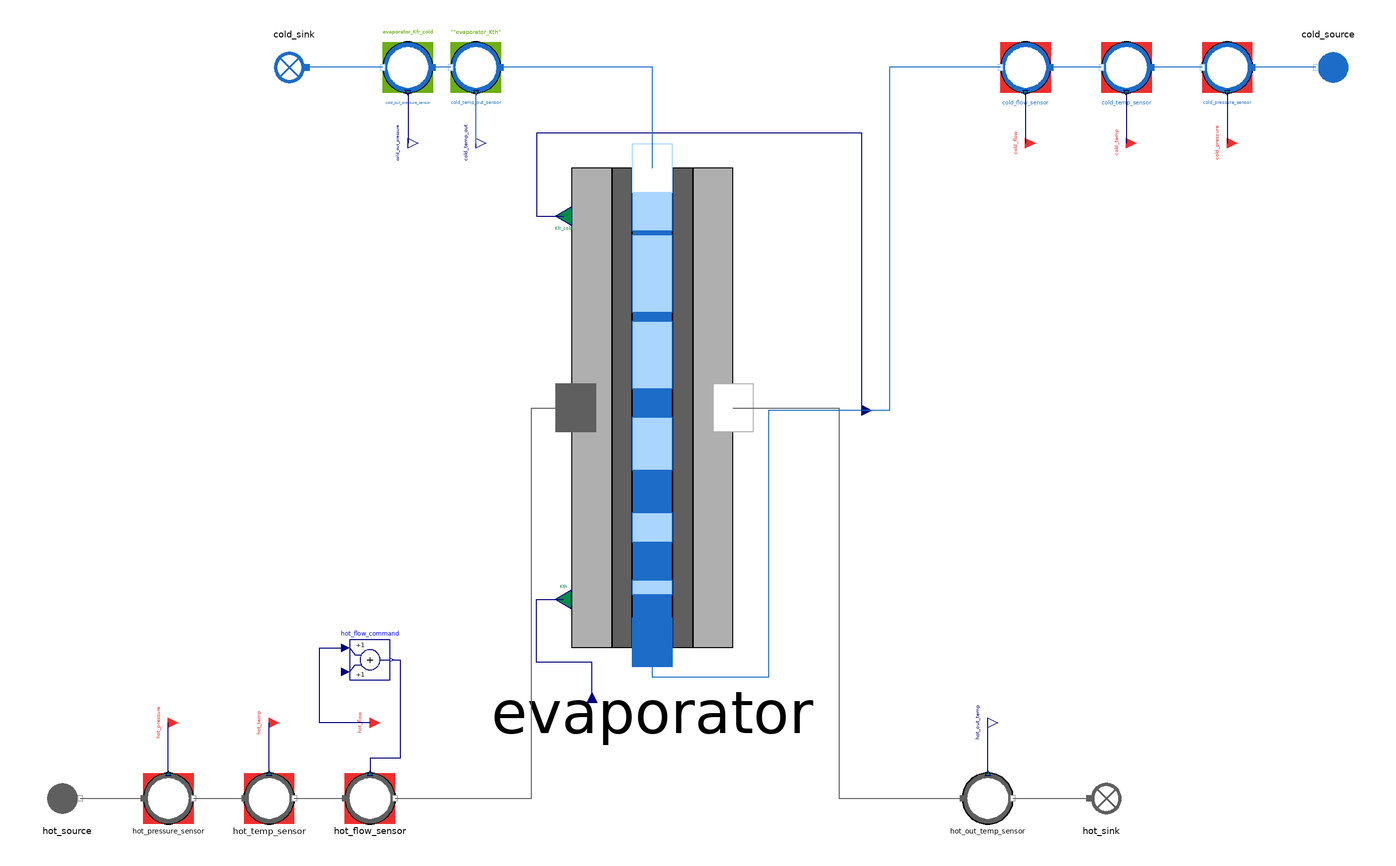

The component connection diagram of the Modelica model below, drawn from its own Placement and Line annotations.

model OnceThroughEvaporator_direct "Isolated direct test of a once-through HRSG evaporator"
  extends MetroscopeModelingLibrary.Utilities.Icons.Tests.MultifluidTestIcon;
  import MetroscopeModelingLibrary.Utilities.Units;
  import MetroscopeModelingLibrary.Utilities.Media.FlueGasesMedium;

  MetroscopeModelingLibrary.MultiFluid.HeatExchangers.OnceThroughEvaporator evaporator(S=15000)
    annotation (Placement(transformation(extent={{-50,-50},{14,140}})));
  MetroscopeModelingLibrary.WaterSteam.BoundaryConditions.Source cold_source
    annotation (Placement(transformation(extent={{-10,-10},{10,10}}, origin={250,180}, rotation=180)));
  MetroscopeModelingLibrary.SensorsControl.WaterSteam.PressureSensor cold_pressure_sensor(
    sensor_function="BC",
    causality="",
    P_start=130,
    signal_unit="barA",
    display_unit="barA")
    annotation (Placement(transformation(extent={{-10,-10},{10,10}}, origin={210,180}, rotation=180)));
  MetroscopeModelingLibrary.SensorsControl.WaterSteam.TemperatureSensor cold_temp_sensor(
    sensor_function="BC",
    causality="",
    T_start=305,
    signal_unit="degC",
    display_unit="degC")
    annotation (Placement(transformation(extent={{-10,-10},{10,10}}, origin={170,180}, rotation=180)));
  MetroscopeModelingLibrary.SensorsControl.WaterSteam.FlowSensor cold_flow_sensor(
    sensor_function="BC",
    causality="",
    Q_start=85,
    signal_unit="kg/s",
    display_unit="kg/s")
    annotation (Placement(transformation(extent={{-10,-10},{10,10}}, origin={130,180}, rotation=180)));
  MetroscopeModelingLibrary.SensorsControl.WaterSteam.PressureSensor cold_out_pressure_sensor(
    sensor_function="Calibration",
    causality="evaporator_Kfr_cold",
    P_start=129.5,
    signal_unit="barA",
    display_unit="barA")
    annotation (Placement(transformation(extent={{-10,-10},{10,10}}, origin={-115,180}, rotation=180)));
  MetroscopeModelingLibrary.WaterSteam.BoundaryConditions.Sink cold_sink
    annotation (Placement(transformation(extent={{-10,-10},{10,10}}, origin={-160,180}, rotation=180)));
  MetroscopeModelingLibrary.FlueGases.BoundaryConditions.Source hot_source
    annotation (Placement(transformation(extent={{-10,-10},{10,10}}, origin={-250,-110})));
  MetroscopeModelingLibrary.SensorsControl.FlueGases.PressureSensor hot_pressure_sensor(
    sensor_function="BC",
    causality="",
    P_start=1.1,
    signal_unit="barA",
    display_unit="barA")
    annotation (Placement(transformation(extent={{-10,-10},{10,10}}, origin={-210,-110})));
  MetroscopeModelingLibrary.SensorsControl.FlueGases.TemperatureSensor hot_temp_sensor(
    sensor_function="BC",
    causality="",
    T_start=540,
    signal_unit="degC",
    display_unit="degC")
    annotation (Placement(transformation(extent={{-10,-10},{10,10}}, origin={-170,-110})));
  MetroscopeModelingLibrary.SensorsControl.FlueGases.FlowSensor hot_flow_sensor(
    sensor_function="BC",
    causality="",
    Q_start=600,
    signal_unit="kg/s",
    display_unit="kg/s")
    annotation (Placement(transformation(extent={{-10,-10},{10,10}}, origin={-130,-110})));
  MetroscopeModelingLibrary.SensorsControl.FlueGases.TemperatureSensor hot_out_temp_sensor(
    T_start=398,
    signal_unit="degC",
    display_unit="degC")
    annotation (Placement(transformation(extent={{-10,-10},{10,10}}, origin={115,-110})));
  MetroscopeModelingLibrary.FlueGases.BoundaryConditions.Sink hot_sink
    annotation (Placement(transformation(extent={{-10,-10},{10,10}}, origin={160,-110})));

  parameter Units.MassFraction hotComposition[FlueGasesMedium.nXi] =
    {0.752,0.135,0.052,0.061,0};

  MetroscopeModelingLibrary.Utilities.Interfaces.BoundaryCondition cold_pressure
    annotation (Placement(transformation(extent={{-4,-4},{4,4}}, origin={210,150}),
      iconTransformation(extent={{-140,150},{-100,190}})));
  MetroscopeModelingLibrary.Utilities.Interfaces.BoundaryCondition cold_temp
    annotation (Placement(transformation(extent={{-4,-4},{4,4}}, origin={170,150}),
      iconTransformation(extent={{-140,95},{-100,135}})));
  MetroscopeModelingLibrary.Utilities.Interfaces.BoundaryCondition cold_flow
    annotation (Placement(transformation(extent={{-4,-4},{4,4}}, origin={130,150}),
      iconTransformation(extent={{-140,40},{-100,80}})));
  MetroscopeModelingLibrary.Utilities.Interfaces.Observable cold_out_pressure
    annotation (Placement(transformation(extent={{-4,-4},{4,4}}, origin={-115,150}),
      iconTransformation(extent={{100,40},{140,80}})));
  MetroscopeModelingLibrary.Utilities.Interfaces.BoundaryCondition hot_pressure
    annotation (Placement(transformation(extent={{-4,-4},{4,4}}, origin={-210,-80}),
      iconTransformation(extent={{-140,-15},{-100,25}})));
  MetroscopeModelingLibrary.Utilities.Interfaces.BoundaryCondition hot_temp
    annotation (Placement(transformation(extent={{-4,-4},{4,4}}, origin={-170,-80}),
      iconTransformation(extent={{-140,-70},{-100,-30}})));
  MetroscopeModelingLibrary.Utilities.Interfaces.BoundaryCondition hot_flow(start=hot_flow_sensor.Q_start)
    annotation (Placement(transformation(extent={{-4,-4},{4,4}}, origin={-130,-80}),
      iconTransformation(extent={{-140,-125},{-100,-85}})));
  MetroscopeModelingLibrary.Utilities.Interfaces.Observable hot_out_temp
    annotation (Placement(transformation(extent={{-4,-4},{4,4}}, origin={115,-80}),
      iconTransformation(extent={{100,-15},{140,25}})));
  Modelica.Blocks.Math.Add hot_flow_command
    annotation (Placement(transformation(extent={{-8,-8},{8,8}}, origin={-130,-55})));
  MetroscopeModelingLibrary.Utilities.Interfaces.GenericReal evaporator_Kfr_cold
    annotation (Placement(transformation(extent={{-4,-4},{4,4}}, origin={65,44})));
  MetroscopeModelingLibrary.Utilities.Interfaces.GenericReal evaporator_Kth(
    unit="W/(m2.K)", start=70)
    annotation (Placement(transformation(extent={{-4,-4},{4,4}}, origin={-42,-72}, rotation=90)));
  SensorsControl.WaterSteam.TemperatureSensor cold_temp_out_sensor(
    sensor_function="Calibration",
    causality="\"\"evaporator_Kth\"",
    T_start=340,
    signal_unit="degC",
    display_unit="degC") annotation (Placement(transformation(
        extent={{-10,-10},{10,10}},
        origin={-88,180},
        rotation=180)));
  Utilities.Interfaces.Observable cold_temp_out annotation (Placement(
        transformation(extent={{-4,-4},{4,4}}, origin={-88,150}),
        iconTransformation(extent={{-140,95},{-100,135}})));
equation
  hot_source.Xi_out = hotComposition;
  evaporator_Kfr_cold = 4917.32861328125;
  evaporator_Kth = 43.345829010009766;
  hot_flow_command.u2 = 500*time;

  connect(cold_source.C_out, cold_pressure_sensor.C_in)
    annotation (Line(points={{245,180},{220,180}}, color={28,108,200}));
  connect(cold_pressure_sensor.C_out, cold_temp_sensor.C_in)
    annotation (Line(points={{200,180},{180,180}}, color={28,108,200}));
  connect(cold_temp_sensor.C_out, cold_flow_sensor.C_in)
    annotation (Line(points={{160,180},{140,180}}, color={28,108,200}));
  connect(cold_flow_sensor.C_out, evaporator.C_cold_in)
    annotation (Line(points={{120,180},{76,180},{76,44},{28,44},{28,-62},{-18,
          -62},{-18,-48.1}},                                      color={28,108,200}));
  connect(cold_out_pressure_sensor.C_out, cold_sink.C_in)
    annotation (Line(points={{-125,180},{-155,180}}, color={28,108,200}));
  connect(hot_source.C_out, hot_pressure_sensor.C_in)
    annotation (Line(points={{-245,-110},{-220,-110}}, color={95,95,95}));
  connect(hot_pressure_sensor.C_out, hot_temp_sensor.C_in)
    annotation (Line(points={{-200,-110},{-180,-110}}, color={95,95,95}));
  connect(hot_temp_sensor.C_out, hot_flow_sensor.C_in)
    annotation (Line(points={{-160,-110},{-140,-110}}, color={95,95,95}));
  connect(hot_flow_sensor.C_out, evaporator.C_hot_in)
    annotation (Line(points={{-120,-110},{-66,-110},{-66,45},{-48.4,45}},
                                                                      color={95,95,95}));
  connect(evaporator.C_hot_out, hot_out_temp_sensor.C_in)
    annotation (Line(points={{14,45},{56,45},{56,-110},{105,-110}},
                                                                  color={95,95,95}));
  connect(hot_out_temp_sensor.C_out, hot_sink.C_in)
    annotation (Line(points={{125,-110},{155,-110}}, color={95,95,95}));

  connect(cold_pressure_sensor.P_sensor, cold_pressure)
    annotation (Line(points={{210,170},{210,150}}, color={0,0,127}));
  connect(cold_temp_sensor.T_sensor, cold_temp)
    annotation (Line(points={{170,170},{170,150}}, color={0,0,127}));
  connect(cold_flow_sensor.Q_sensor, cold_flow)
    annotation (Line(points={{130,170},{130,150}}, color={0,0,127}));
  connect(cold_out_pressure_sensor.P_sensor, cold_out_pressure)
    annotation (Line(points={{-115,170},{-115,150}}, color={0,0,127}));
  connect(hot_pressure_sensor.P_sensor, hot_pressure)
    annotation (Line(points={{-210,-100},{-210,-80}}, color={0,0,127}));
  connect(hot_temp_sensor.T_sensor, hot_temp)
    annotation (Line(points={{-170,-100},{-170,-80}}, color={0,0,127}));
  connect(hot_flow, hot_flow_command.u1)
    annotation (Line(points={{-130,-80},{-150,-80},{-150,-50.2},{-139.6,-50.2}}, color={0,0,127}));
  connect(hot_flow_command.y, hot_flow_sensor.Q_sensor)
    annotation (Line(points={{-121.2,-55},{-118,-55},{-118,-94},{-130,-94},{-130,-100}}, color={0,0,127}));
  connect(hot_out_temp_sensor.T_sensor, hot_out_temp)
    annotation (Line(points={{115,-100},{115,-80}}, color={0,0,127}));
  connect(evaporator_Kfr_cold, evaporator.Kfr_cold)
    annotation (Line(points={{65,44},{65,154},{-64,154},{-64,121},{-53.2,121}},
                                               color={0,0,127}));
  connect(evaporator_Kth, evaporator.Kth)
    annotation (Line(points={{-42,-72},{-42,-56},{-64,-56},{-64,-31},{-53.2,-31}},
                                                   color={0,0,127}));
  connect(evaporator.C_cold_out, cold_temp_out_sensor.C_in) annotation (Line(
        points={{-18,140},{-18,180},{-78,180}}, color={28,108,200}));
  connect(cold_temp_out_sensor.C_out, cold_out_pressure_sensor.C_in)
    annotation (Line(points={{-98,180},{-105,180}}, color={28,108,200}));
  connect(cold_temp_out, cold_temp_out_sensor.T_sensor)
    annotation (Line(points={{-88,150},{-88,170}}, color={28,108,200}));
  annotation (
    experiment(StopTime=1, Tolerance=1e-6),
    Diagram(coordinateSystem(preserveAspectRatio=false, extent={{-280,-155},{280,215}})),
    Documentation(info="<html><p>Illustrative counterflow HRSG point. The exchange area, wet flue-gas composition and 0.5 bar cold-side pressure drop are illustrative assumptions. The hot-side flow command adds a 500 kg/s per second ramp to the external hot_flow input. The fixed coefficients come from the Dymola 2026x simulation of OnceThroughEvaporator_reverse at this point.</p><p>MML4 source interface inspected at commit 10344cb, Modelica Standard Library 4.1.0.</p></html>"));
end OnceThroughEvaporator_direct;